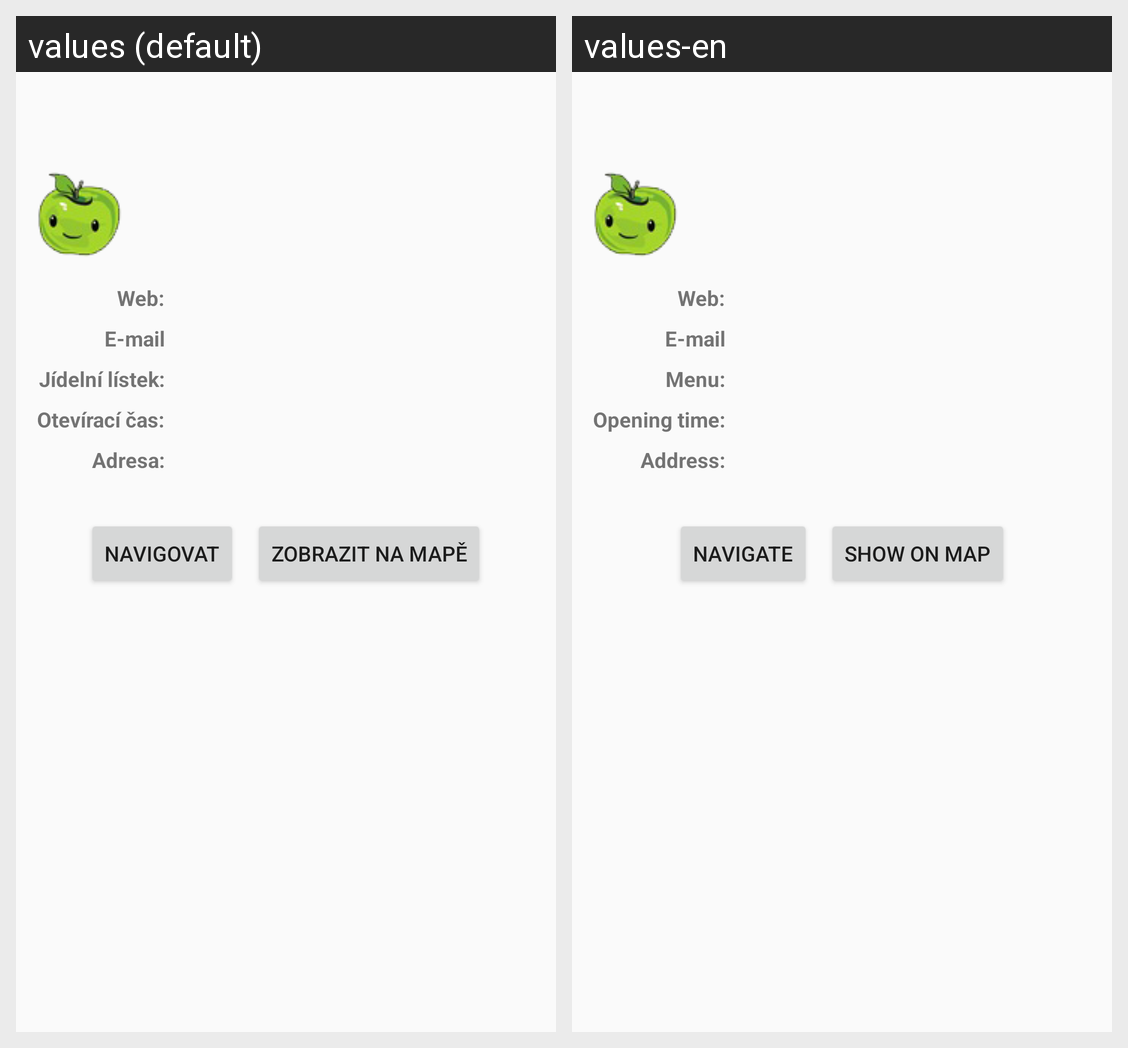

The same Android screen rendered under two of its app's locales, left to right. List the strings drawn on it with the default value and each locale's translation.
Android screen res/layout/restaurant_detail_fragment.xml rendered under 2 locales, left to right: values (default), values-en. Device: Nexus 5 (rendered at 1080×1920; each locale shown at half size, 540×960, under a caption strip naming it); theme AppTheme.
Strings drawn on this screen, with the default value and each locale's value (text and hints the layout hard-codes, and strings that could not be matched under every locale, appear in the picture but are not listed):

web
  values: Web:
  values-en: Web:

menu
  values: Jídelní lístek:
  values-en: Menu:

opening_time
  values: Otevírací čas:
  values-en: Opening time:

address
  values: Adresa:
  values-en: Address:

navigate
  values: Navigovat
  values-en: Navigate

show_on_map
  values: Zobrazit na mapě
  values-en: Show on map
